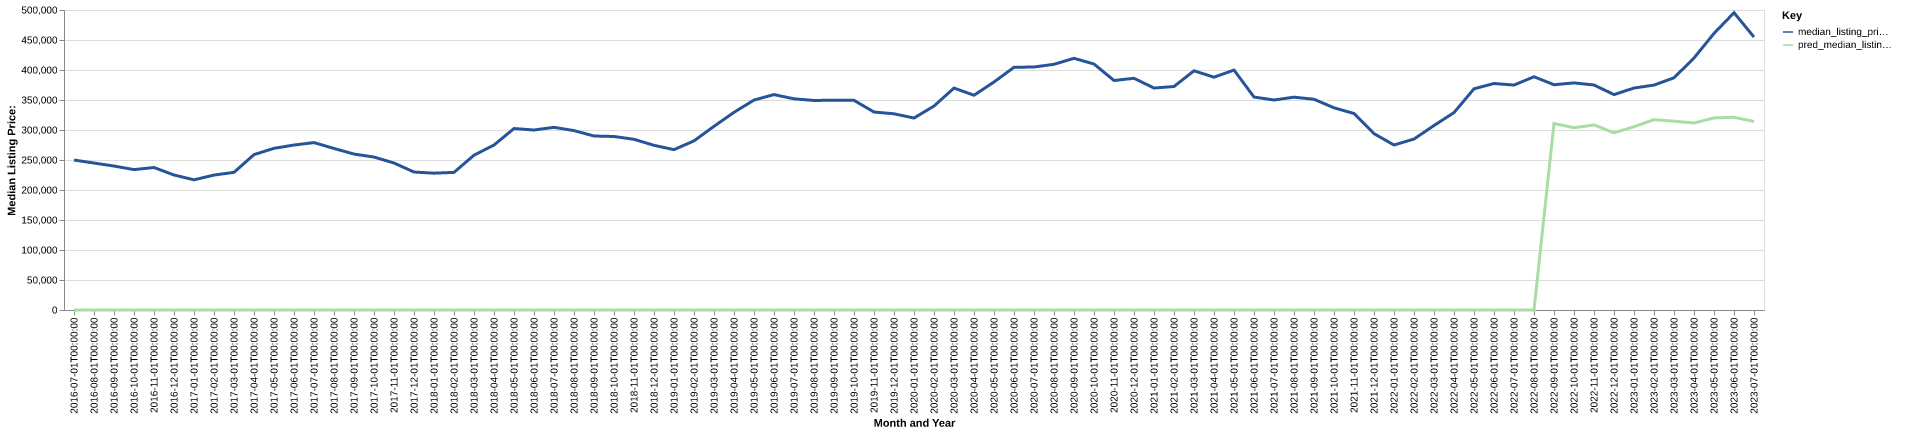

The data file committed next to this chart (first rows):
date, time_idx, median_listing_price, thirty_year_interest_rate_five, month, county_name, active_listing_count, median_days_on_market, pred_median_listing_price, month_year
2016-07-01, 0, 249900, 3.72, 7, mercer, nj, 1876, 68.0, 0, Jul-2016
2016-08-01, 1, 244950, 3.73, 8, mercer, nj, 1801, 75.0, 0, Aug-2016
2016-09-01, 2, 239925, 3.66, 9, mercer, nj, 1774, 80.0, 0, Sep-2016
2016-10-01, 3, 234000, 3.64, 10, mercer, nj, 1698, 84.0, 0, Oct-2016
2016-11-01, 4, 237500, 3.66, 11, mercer, nj, 1582, 88.0, 0, Nov-2016
2016-12-01, 5, 225000, 3.48, 12, mercer, nj, 1389, 93.0, 0, Dec-2016
2017-01-01, 6, 216950, 3.45, 1, mercer, nj, 1274, 95.0, 0, Jan-2017
2017-02-01, 7, 224875, 3.5, 2, mercer, nj, 1312, 86.0, 0, Feb-2017
2017-03-01, 8, 229450, 3.52, 3, mercer, nj, 1402, 56.0, 0, Mar-2017
2017-04-01, 9, 259000, 4.03, 4, mercer, nj, 1479, 53.0, 0, Apr-2017
2017-05-01, 10, 269450, 4.32, 5, mercer, nj, 1568, 58.0, 0, May-2017
2017-06-01, 11, 274950, 4.2, 6, mercer, nj, 1552, 62.0, 0, Jun-2017
2017-07-01, 12, 279000, 4.19, 7, mercer, nj, 1548, 69.0, 0, Jul-2017
2017-08-01, 13, 269225, 4.3, 8, mercer, nj, 1555, 71.0, 0, Aug-2017
2017-09-01, 14, 259900, 4.1, 9, mercer, nj, 1522, 72.0, 0, Sep-2017
2017-10-01, 15, 254900, 4.05, 10, mercer, nj, 1608, 71.0, 0, Oct-2017
2017-11-01, 16, 245000, 3.94, 11, mercer, nj, 1499, 73.0, 0, Nov-2017
2017-12-01, 17, 229950, 4.03, 12, mercer, nj, 1306, 83.0, 0, Dec-2017
2018-01-01, 18, 228050, 3.93, 1, mercer, nj, 1158, 88.0, 0, Jan-2018
2018-02-01, 19, 229375, 3.83, 2, mercer, nj, 1207, 78.0, 0, Feb-2018
2018-03-01, 20, 257999, 3.94, 3, mercer, nj, 1194, 58.0, 0, Mar-2018
2018-04-01, 21, 274925, 3.95, 4, mercer, nj, 1317, 47.0, 0, Apr-2018
2018-05-01, 22, 302450, 3.99, 5, mercer, nj, 1401, 46.0, 0, May-2018
2018-06-01, 23, 300000, 4.15, 6, mercer, nj, 1487, 51.0, 0, Jun-2018
2018-07-01, 24, 304450, 4.4, 7, mercer, nj, 1518, 60.0, 0, Jul-2018
2018-08-01, 25, 299000, 4.46, 8, mercer, nj, 1499, 63.0, 0, Aug-2018
2018-09-01, 26, 290000, 4.58, 9, mercer, nj, 1510, 68.0, 0, Sep-2018
2018-10-01, 27, 289186, 4.66, 10, mercer, nj, 1482, 67.0, 0, Oct-2018
2018-11-01, 28, 284500, 4.62, 11, mercer, nj, 1411, 67.0, 0, Nov-2018
2018-12-01, 29, 274450, 4.54, 12, mercer, nj, 1250, 76.0, 0, Dec-2018
2019-01-01, 30, 267250, 4.6, 1, mercer, nj, 1135, 81.0, 0, Jan-2019
2019-02-01, 31, 281875, 4.72, 2, mercer, nj, 1141, 72.0, 0, Feb-2019
2019-03-01, 32, 306143, 4.9, 3, mercer, nj, 1223, 52.0, 0, Mar-2019
2019-04-01, 33, 329450, 4.94, 4, mercer, nj, 1305, 44.0, 0, Apr-2019
2019-05-01, 34, 349900, 4.75, 5, mercer, nj, 1380, 45.0, 0, May-2019
2019-06-01, 35, 359000, 4.51, 6, mercer, nj, 1366, 55.0, 0, Jun-2019
2019-07-01, 36, 351925, 4.41, 7, mercer, nj, 1378, 59.0, 0, Jul-2019
2019-08-01, 37, 349245, 4.41, 8, mercer, nj, 1321, 61.0, 0, Aug-2019
2019-09-01, 38, 349614, 4.2, 9, mercer, nj, 1238, 64.0, 0, Sep-2019
2019-10-01, 39, 349409, 4.14, 10, mercer, nj, 1185, 68.0, 0, Oct-2019
2019-11-01, 40, 329950, 3.84, 11, mercer, nj, 1130, 71.0, 0, Nov-2019
2019-12-01, 41, 327000, 3.81, 12, mercer, nj, 929.0, 83.0, 0, Dec-2019
2020-01-01, 42, 319973, 3.75, 1, mercer, nj, 830.0, 87.0, 0, Jan-2020
2020-02-01, 43, 339900, 3.73, 2, mercer, nj, 855.0, 68.0, 0, Feb-2020
2020-03-01, 44, 369900, 3.78, 3, mercer, nj, 904.0, 43.0, 0, Mar-2020
2020-04-01, 45, 357936, 3.75, 4, mercer, nj, 805.0, 58.0, 0, Apr-2020
2020-05-01, 46, 380000, 3.74, 5, mercer, nj, 793.0, 74.0, 0, May-2020
2020-06-01, 47, 404500, 3.72, 6, mercer, nj, 813.0, 61.0, 0, Jun-2020
2020-07-01, 48, 404998, 3.49, 7, mercer, nj, 771.0, 46.0, 0, Jul-2020
2020-08-01, 49, 409500, 3.65, 8, mercer, nj, 695.0, 45.0, 0, Aug-2020
2020-09-01, 50, 419500, 3.33, 9, mercer, nj, 655.0, 43.0, 0, Sep-2020
2020-10-01, 51, 409950, 3.28, 10, mercer, nj, 622.0, 49.0, 0, Oct-2020
2020-11-01, 52, 382500, 3.21, 11, mercer, nj, 582.0, 51.0, 0, Nov-2020
2020-12-01, 53, 386198, 3.07, 12, mercer, nj, 502.0, 60.0, 0, Dec-2020
2021-01-01, 54, 369950, 2.99, 1, mercer, nj, 391.0, 64.0, 0, Jan-2021
2021-02-01, 55, 372500, 2.93, 2, mercer, nj, 328.0, 54.0, 0, Feb-2021
2021-03-01, 56, 398675, 2.88, 3, mercer, nj, 370.0, 24.0, 0, Mar-2021
2021-04-01, 57, 388000, 2.84, 4, mercer, nj, 391.0, 24.0, 0, Apr-2021
2021-05-01, 58, 399900, 2.71, 5, mercer, nj, 473.0, 26.0, 0, May-2021
2021-06-01, 59, 354950, 2.79, 6, mercer, nj, 609.0, 30.0, 0, Jun-2021
... 25 more rows
